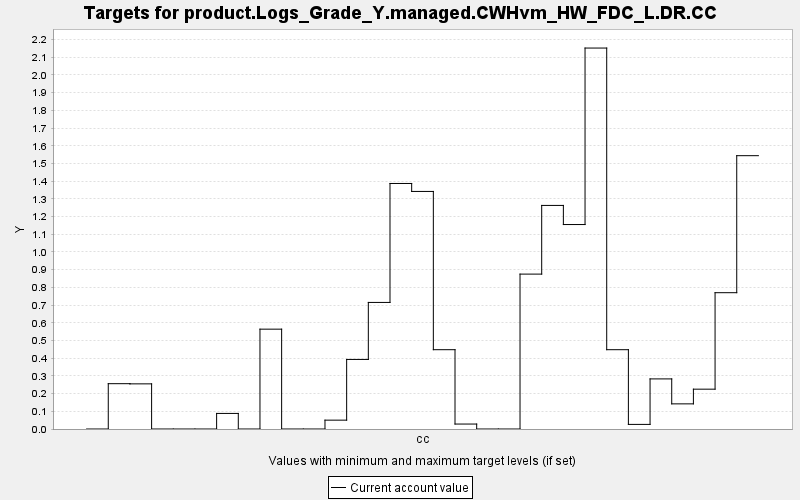

The table this chart was drawn from, first rows:
TARGET, PERIOD, YEAR, PERIODWIDTH, MINIMUM, MAXIMUM, MINWEIGHT, MAXWEIGHT, CURRENT, SUMMARY
product.Logs_Grade_Y.managed.CWHvm_HW_FD…, 0, 0, 10.0, 0.0, 10000, 1.0, 1.0, 0.0, 0.0
product.Logs_Grade_Y.managed.CWHvm_HW_FD…, 1, 10, 10.0, 0.0, 10000, 1.0, 1.0, 0.256, 0.0
product.Logs_Grade_Y.managed.CWHvm_HW_FD…, 2, 20, 10.0, 0.0, 10000, 1.0, 1.0, 0.255, 0.0
product.Logs_Grade_Y.managed.CWHvm_HW_FD…, 3, 30, 10.0, 0.0, 10000, 1.0, 1.0, 0.0, 0.0
product.Logs_Grade_Y.managed.CWHvm_HW_FD…, 4, 40, 10.0, 0.0, 10000, 1.0, 1.0, 0.0, 0.0
product.Logs_Grade_Y.managed.CWHvm_HW_FD…, 5, 50, 10.0, 0.0, 10000, 1.0, 1.0, 0.0, 0.0
product.Logs_Grade_Y.managed.CWHvm_HW_FD…, 6, 60, 10.0, 0.0, 10000, 1.0, 1.0, 0.088, 0.0
product.Logs_Grade_Y.managed.CWHvm_HW_FD…, 7, 70, 10.0, 0.0, 10000, 1.0, 1.0, 0.0, 0.0
product.Logs_Grade_Y.managed.CWHvm_HW_FD…, 8, 80, 10.0, 0.0, 10000, 1.0, 1.0, 0.564, 0.0
product.Logs_Grade_Y.managed.CWHvm_HW_FD…, 9, 90, 10.0, 0.0, 10000, 1.0, 1.0, 0.0, 0.0
product.Logs_Grade_Y.managed.CWHvm_HW_FD…, 10, 100, 10.0, 0.0, 10000, 1.0, 1.0, 0.0, 0.0
product.Logs_Grade_Y.managed.CWHvm_HW_FD…, 11, 110, 10.0, 0.0, 10000, 1.0, 1.0, 0.05, 0.0
product.Logs_Grade_Y.managed.CWHvm_HW_FD…, 12, 120, 10.0, 0.0, 10000, 1.0, 1.0, 0.393, 0.0
product.Logs_Grade_Y.managed.CWHvm_HW_FD…, 13, 130, 10.0, 0.0, 10000, 1.0, 1.0, 0.715, 0.0
product.Logs_Grade_Y.managed.CWHvm_HW_FD…, 14, 140, 10.0, 0.0, 10000, 1.0, 1.0, 1.387, 0.0
product.Logs_Grade_Y.managed.CWHvm_HW_FD…, 15, 150, 10.0, 0.0, 10000, 1.0, 1.0, 1.342, 0.0
product.Logs_Grade_Y.managed.CWHvm_HW_FD…, 16, 160, 10.0, 0.0, 10000, 1.0, 1.0, 0.448, 0.0
product.Logs_Grade_Y.managed.CWHvm_HW_FD…, 17, 170, 10.0, 0.0, 10000, 1.0, 1.0, 0.028, 0.0
product.Logs_Grade_Y.managed.CWHvm_HW_FD…, 18, 180, 10.0, 0.0, 10000, 1.0, 1.0, 0.0, 0.0
product.Logs_Grade_Y.managed.CWHvm_HW_FD…, 19, 190, 10.0, 0.0, 10000, 1.0, 1.0, 0.0, 0.0
product.Logs_Grade_Y.managed.CWHvm_HW_FD…, 20, 200, 10.0, 0.0, 10000, 1.0, 1.0, 0.875, 0.0
product.Logs_Grade_Y.managed.CWHvm_HW_FD…, 21, 210, 10.0, 0.0, 10000, 1.0, 1.0, 1.263, 0.0
product.Logs_Grade_Y.managed.CWHvm_HW_FD…, 22, 220, 10.0, 0.0, 10000, 1.0, 1.0, 1.155, 0.0
product.Logs_Grade_Y.managed.CWHvm_HW_FD…, 23, 230, 10.0, 0.0, 10000, 1.0, 1.0, 2.152, 0.0
product.Logs_Grade_Y.managed.CWHvm_HW_FD…, 24, 240, 10.0, 0.0, 10000, 1.0, 1.0, 0.448, 0.0
product.Logs_Grade_Y.managed.CWHvm_HW_FD…, 25, 250, 10.0, 0.0, 10000, 1.0, 1.0, 0.026, 0.0
product.Logs_Grade_Y.managed.CWHvm_HW_FD…, 26, 260, 10.0, 0.0, 10000, 1.0, 1.0, 0.283, 0.0
product.Logs_Grade_Y.managed.CWHvm_HW_FD…, 27, 270, 10.0, 0.0, 10000, 1.0, 1.0, 0.142, 0.0
product.Logs_Grade_Y.managed.CWHvm_HW_FD…, 28, 280, 10.0, 0.0, 10000, 1.0, 1.0, 0.225, 0.0
product.Logs_Grade_Y.managed.CWHvm_HW_FD…, 29, 290, 10.0, 0.0, 10000, 1.0, 1.0, 0.77, 0.0
product.Logs_Grade_Y.managed.CWHvm_HW_FD…, 30, 300, 10.0, 0.0, 10000, 1.0, 1.0, 1.544, 0.0
